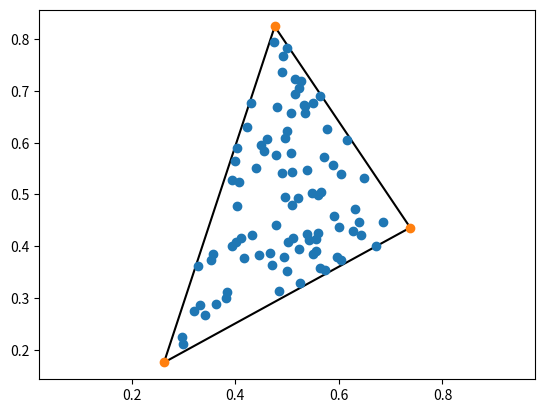

Python code for this plot:
import numpy as np
import matplotlib.pyplot as plt
from scipy.spatial import ConvexHull, Delaunay


def random_convex_hull(n: int, rng=None) -> ConvexHull:
    """
    Generate random convex hull with n points on the hull.
    """
    assert n >= 3, 'n must be greater than or equal to 2'
    rng = np.random.default_rng() if rng is None else rng

    # Generate 2 sets of sorted random points
    x, y = np.sort(rng.random((2, n)), axis=1)

    # Create masks to split each set into 2 subsets, keeping the first and last
    # in both subsets.
    mx1, mx2, my1, my2 = np.ones((4, n), dtype=bool)
    mx1[1:-1] = rng.integers(0, 2, size=n-2, dtype=bool)
    mx2[1:-1] = ~mx1[1:-1]
    my1[1:-1] = rng.integers(0, 2, size=n-2, dtype=bool)
    my2[1:-1] = ~my1[1:-1]

    # Compute the differences between the points in subset 1 from front to back
    # and subset 2 from back to front and concatenate them.
    x = np.concatenate((np.diff(x[mx1]), np.diff(np.flip(x[mx2]))))
    y = np.concatenate((np.diff(y[my1]), np.diff(np.flip(y[my2]))))

    # Randomly pair x and y into vectors.
    xy = np.array([rng.permutation(x), rng.permutation(y)]).T

    # Sort the vectors by angle.
    xy = xy[np.argsort(np.arctan2(xy[:, 1], xy[:, 0]))]

    # Compute vertices from the vectors.
    xy = np.cumsum(xy, axis=0)

    # Center the vertices on [0.5, 0.5]. This is not strictly necessary but
    # ensures that no points are outside the unit square.
    xy -= (xy.max(axis=0) + xy.min(axis=0) - 1) / 2

    # Return the convex hull.
    return ConvexHull(xy)


def random_points_in_delaunay(tri: Delaunay, n: int, rng=None) -> np.ndarray:
    """Generate n random points in the convex hull."""
    assert n >= 0, 'n must be greater than or equal to 0'
    rng = np.random.default_rng() if rng is None else rng

    # Compute the area of each triangle in the delaunay triangulation.
    area = tri_area_2d(tri.points[tri.simplices])

    # randomly select a triangle weighted by the area.
    tri_idx = rng.choice(len(area), size=n, p=area/area.sum())

    # Generate random points in the selected triangles using Kraemer's method.
    a = tri.points[tri.simplices[tri_idx, 0]]
    b = tri.points[tri.simplices[tri_idx, 1]]
    c = tri.points[tri.simplices[tri_idx, 2]]
    x, y = rng.random((2, n))
    q = np.abs(x - y)
    s, t, u = q, (x + y - q) / 2, 1 - (x + y + q) / 2
    return a * s[:, None] + b * t[:, None] + c * u[:, None]


def tri_normal_2d(tris: np.ndarray) -> np.ndarray:
    """Compute the normal vectors of a list of triangles."""
    return np.cross(tris[:, 1] - tris[:, 0],
                    tris[:, 2] - tris[:, 0], axis=1)


def tri_area_2d(tris: np.ndarray) -> np.ndarray:
    """Compute the area of a list of triangles."""
    return tri_normal_2d(tris) / 2


def random_convex_hull_with_points(n: int, m: int, rng=None) -> ConvexHull:
    """
    Generate random convex hull with n points on the hull and m points inside
    the hull.
    """
    assert n >= 3, 'n must be greater than or equal to 3'
    assert m >= 0, 'm must be greater than or equal to 0'
    rng = np.random.default_rng() if rng is None else rng
    hull = random_convex_hull(n, rng=rng)
    tri = Delaunay(hull.points[hull.vertices])
    points = random_points_in_delaunay(tri, m, rng=rng)
    return ConvexHull(rng.permutation(np.concatenate((hull.points, points))))


def main():
    n, m = 3, 90
    hull = random_convex_hull_with_points(n, m)
    mask = np.ones(len(hull.points), dtype=bool)
    mask[hull.vertices] = False
    plt.plot(*hull.points[hull.simplices].T, 'k-')
    plt.plot(*hull.points[mask, :].T, 'o', lw=2)
    plt.plot(*hull.points[~mask, :].T, 'o', lw=2)
    plt.axis('equal')
    plt.show()


if __name__ == '__main__':
    main()
